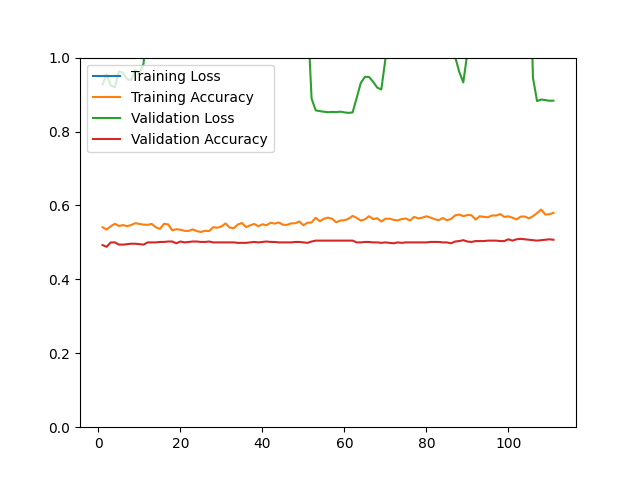

The file beside this chart, header and first rows:
epoch, loss, acc, val_loss, val_acc
1, 1.793, 0.5409, 0.9274, 0.4928
2, 1.156, 0.5349, 0.9546, 0.4880
3, 1.114, 0.5437, 0.9246, 0.5000
4, 1.142, 0.5503, 0.9194, 0.5000
5, 1.18, 0.5445, 0.9623, 0.4940
6, 1.253, 0.5468, 0.9595, 0.4940
7, 1.187, 0.5440, 0.9414, 0.4952
8, 1.182, 0.5472, 0.9393, 0.4964
9, 1.172, 0.5520, 0.9662, 0.4964
10, 1.182, 0.5500, 0.9575, 0.4952
11, 1.255, 0.5480, 0.9837, 0.4940
12, 1.188, 0.5476, 1.119, 0.5000
13, 1.571, 0.5499, 1.418, 0.5000
14, 1.774, 0.5408, 1.385, 0.5000
15, 1.651, 0.5364, 1.38, 0.5012
16, 1.711, 0.5503, 1.377, 0.5012
17, 1.719, 0.5488, 1.532, 0.5024
18, 2.008, 0.5326, 1.811, 0.5024
19, 2.034, 0.5357, 2.136, 0.4976
20, 2.325, 0.5343, 2.07, 0.5024
21, 2.361, 0.5313, 2.176, 0.5000
22, 2.289, 0.5310, 1.832, 0.5012
23, 2.362, 0.5352, 1.899, 0.5024
24, 2.293, 0.5305, 1.881, 0.5024
25, 2.156, 0.5282, 1.729, 0.5012
26, 2.144, 0.5315, 1.809, 0.5012
27, 2.219, 0.5306, 1.574, 0.5024
28, 1.582, 0.5412, 1.185, 0.5000
29, 1.584, 0.5397, 1.179, 0.5000
30, 1.481, 0.5432, 1.178, 0.5000
31, 1.451, 0.5513, 1.171, 0.5000
32, 1.476, 0.5401, 1.178, 0.5000
33, 1.42, 0.5385, 1.173, 0.5000
34, 1.618, 0.5484, 1.241, 0.4988
35, 1.522, 0.5525, 1.24, 0.4988
36, 1.538, 0.5414, 1.243, 0.4988
37, 1.501, 0.5462, 1.255, 0.5000
38, 1.473, 0.5500, 1.245, 0.5012
39, 1.595, 0.5436, 1.234, 0.5000
40, 1.468, 0.5491, 1.167, 0.5012
41, 1.53, 0.5464, 1.169, 0.5024
42, 1.421, 0.5533, 1.159, 0.5012
43, 1.567, 0.5508, 1.166, 0.5012
44, 1.601, 0.5540, 1.169, 0.5000
45, 1.549, 0.5478, 1.162, 0.5000
46, 1.457, 0.5474, 1.16, 0.5000
47, 1.583, 0.5515, 1.164, 0.5000
48, 1.463, 0.5516, 1.142, 0.5012
49, 1.448, 0.5567, 1.136, 0.5012
50, 1.45, 0.5462, 1.127, 0.5000
51, 1.403, 0.5533, 1.118, 0.4988
52, 1.334, 0.5540, 0.8889, 0.5024
53, 1.117, 0.5668, 0.8573, 0.5048
54, 1.117, 0.5572, 0.8552, 0.5048
55, 1.138, 0.5639, 0.8536, 0.5048
56, 1.136, 0.5670, 0.8522, 0.5048
57, 1.052, 0.5639, 0.8530, 0.5048
58, 1.201, 0.5543, 0.8525, 0.5048
59, 1.119, 0.5592, 0.8537, 0.5048
60, 1.094, 0.5600, 0.8518, 0.5048
... 51 more rows
